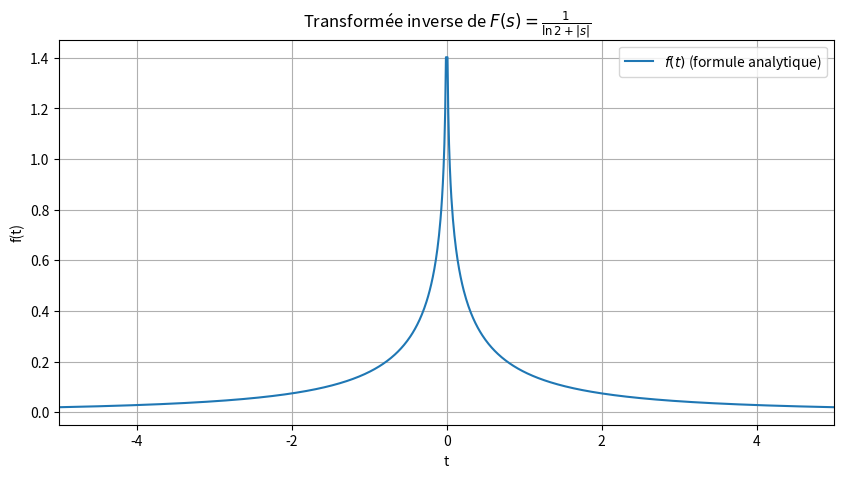

Source code (Python):
import numpy as np
from scipy.special import sici   # contient si et ci
import matplotlib.pyplot as plt

a = np.log(2)

def f_analytique(t):
    """
    Calcule f(t) = (1/π) * [ -cos(a t) Ci(a |t|) + sin(a |t|) (π/2 - Si(a |t|)) ]
    """
    x = a * np.abs(t)            # a |t|
    if x == 0:
        return np.inf            # singularité logarithmique en 0
    si_val, ci_val = sici(x)     # renvoie (Si(x), Ci(x))
    # si_val = Si(x), ci_val = Ci(x)
    terme1 = -np.cos(a * t) * ci_val
    terme2 =  np.sin(a * np.abs(t)) * (np.pi / 2 - si_val)
    return (terme1 + terme2) / np.pi

# Vectorisation pour travailler sur des tableaux
f_vec = np.vectorize(f_analytique)

# Intervalle de tracé (on évite la singularité exacte en 0)
t_vals = np.linspace(-5, 5, 1001)
t_vals = t_vals[t_vals != 0]    # retire le point exact 0 pour éviter inf dans le graphe
f_vals = f_vec(t_vals)

# Graphique
plt.figure(figsize=(10, 5))
plt.plot(t_vals, f_vals, label=r'$f(t)$ (formule analytique)')
plt.xlabel('t')
plt.ylabel('f(t)')
plt.title(r'Transformée inverse de $F(s)=\frac{1}{\ln 2 + |s|}$')
plt.grid(True)
plt.legend()
plt.xlim(t_vals[0], t_vals[-1])
plt.show()

# Affichage de quelques valeurs numériques
test_t = np.array([0.1, 0.5, 1.0, 2.0, 3.0])
print("t\t f(t) analytique")
for t in test_t:
    print(f"{t:.2f}\t {f_analytique(t):.8f}")
